Photos from the image-classification dataset "test_data" in the GitHub repository BonyGeorge/Wheat-Impurities-System. Its 2 classes are: healthy wheat, wild oats.

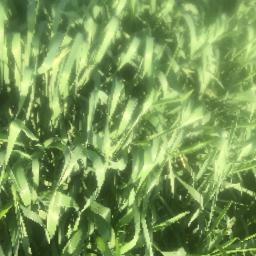
Label: wild oats

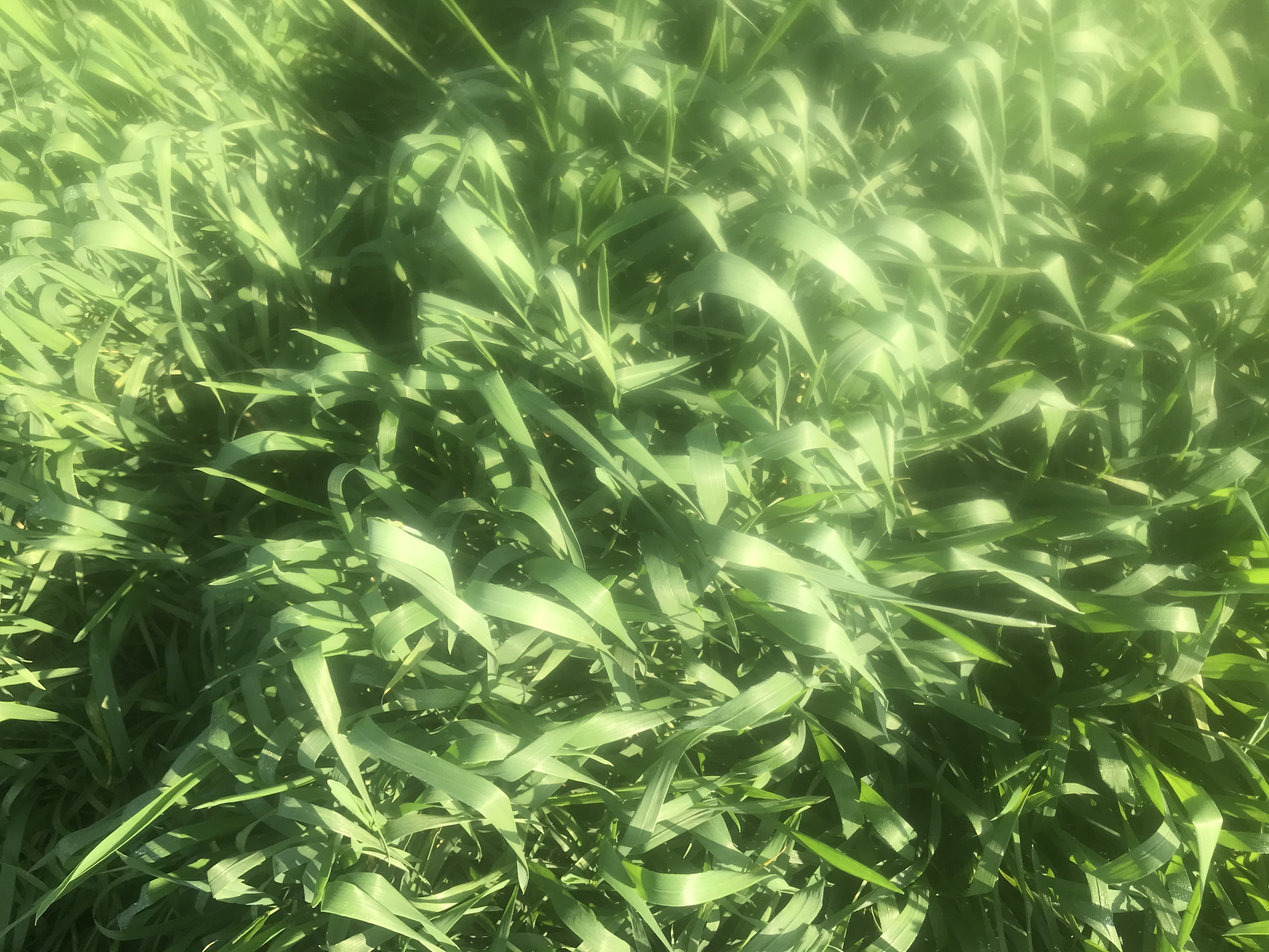
Label: wild oats

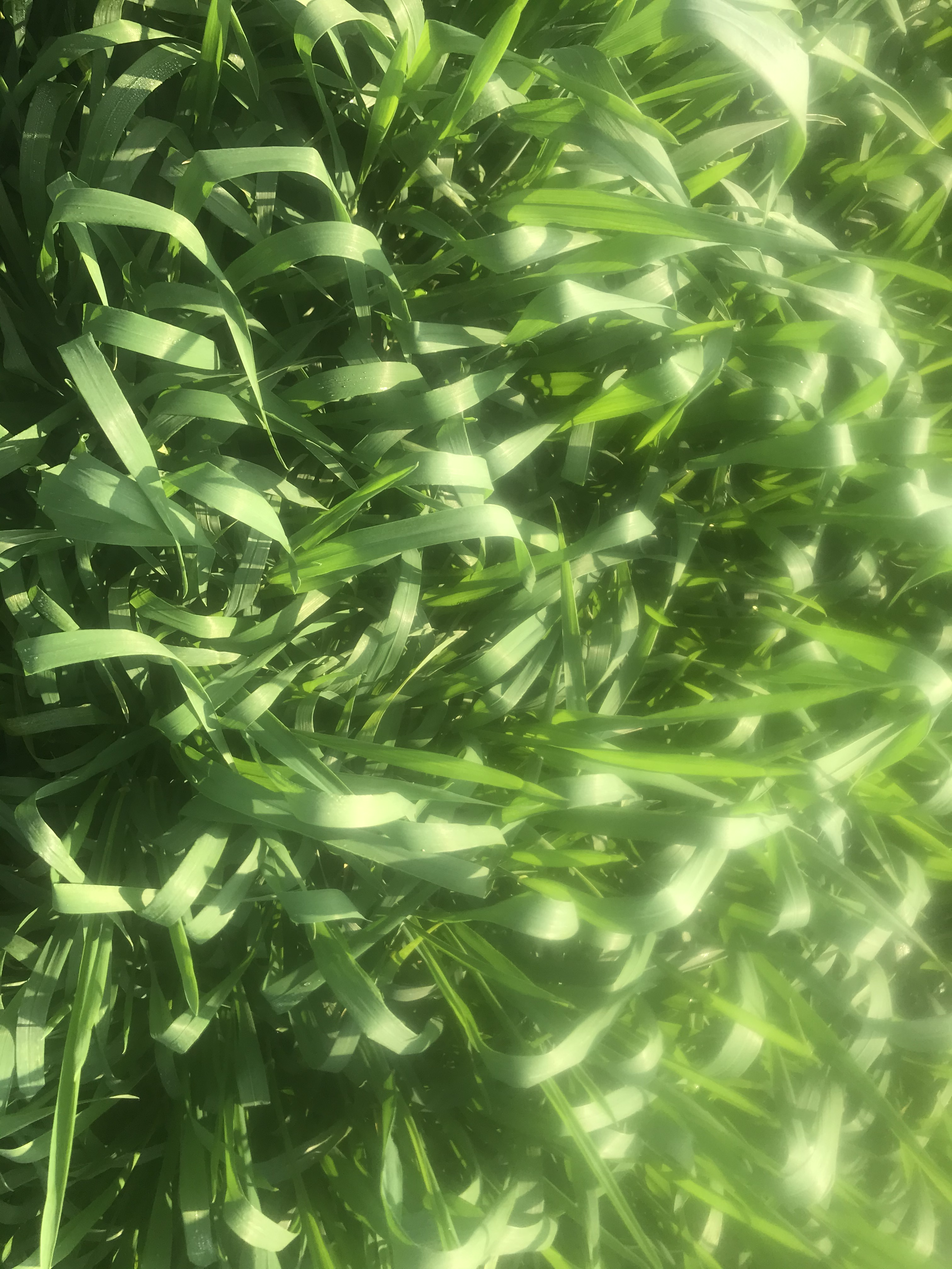
Label: wild oats

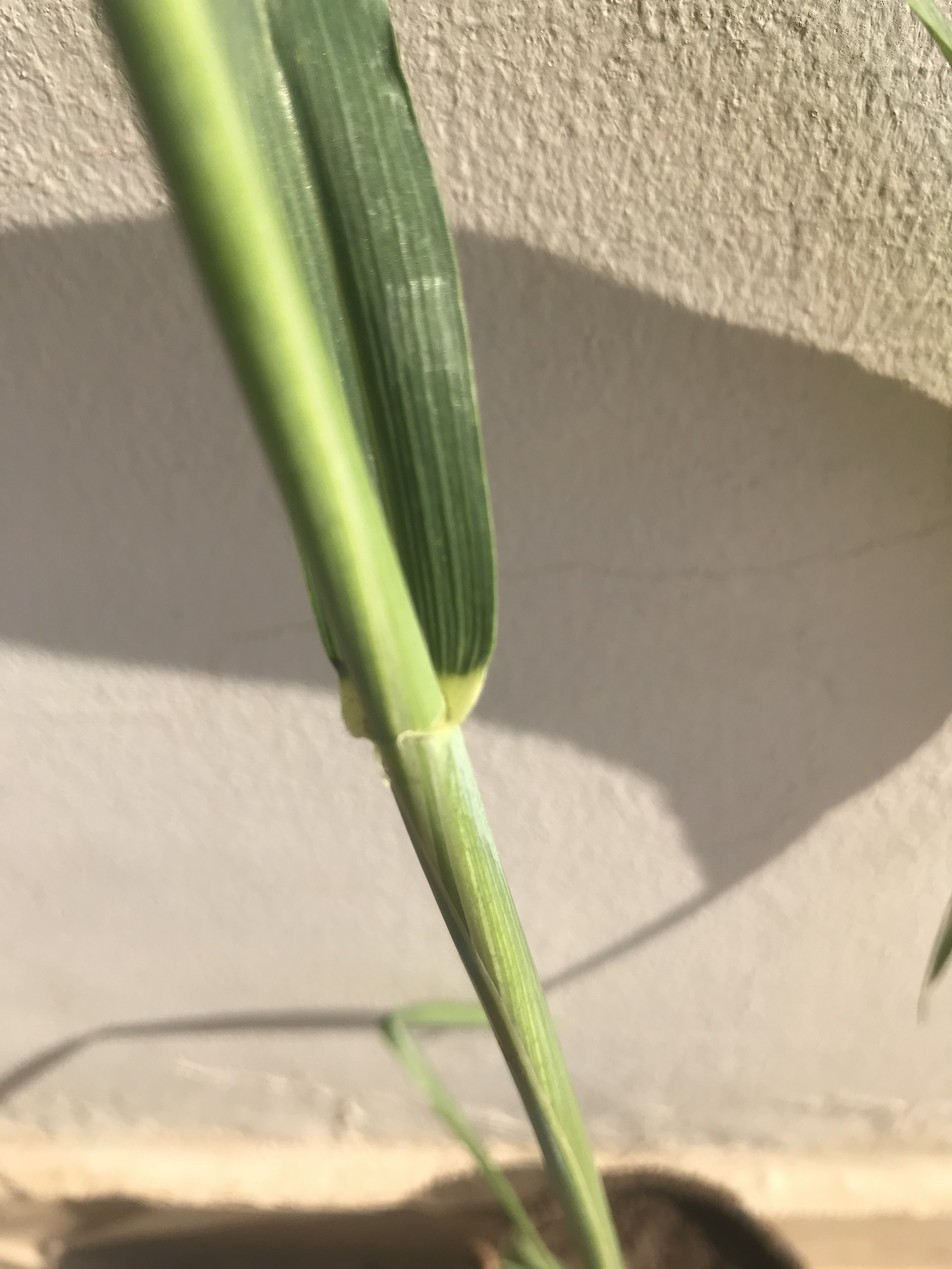
Label: wild oats

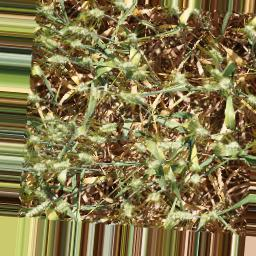
Label: healthy wheat

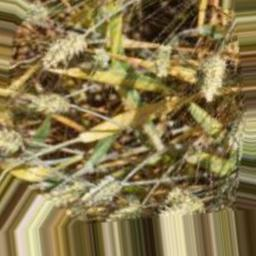
Label: healthy wheat
